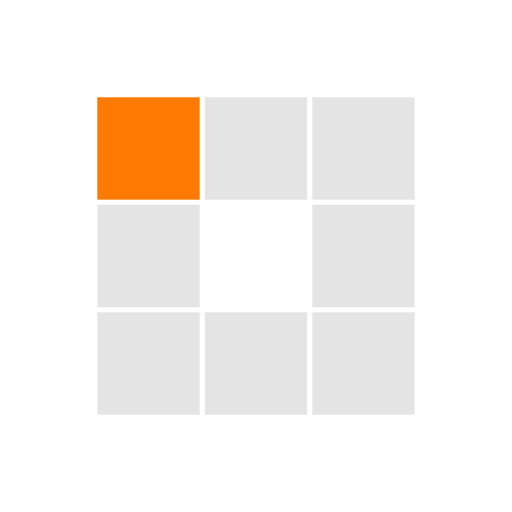
t = 0.00 s
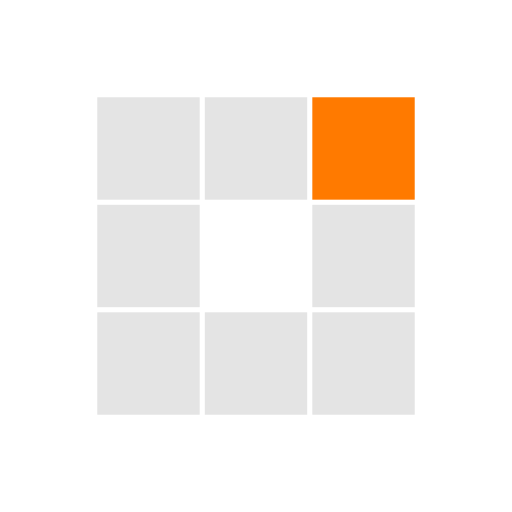
t = 0.31 s
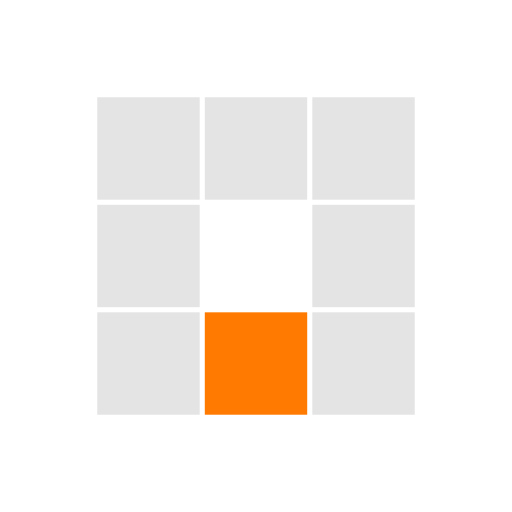
t = 0.63 s
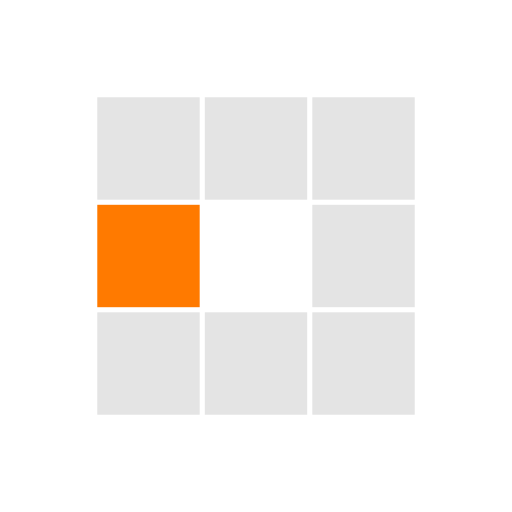
t = 0.94 s
t = 1.25 s: frame unchanged from t = 0.31 s, image omitted
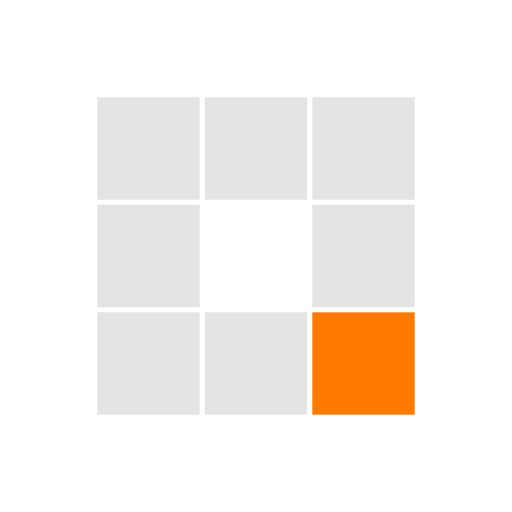
t = 1.53 s

The animated SVG that drew these frames (rendered in a browser with its animation timeline set to each time). Animation: 8 SMIL elements (animate=8); one cycle of 1.88 s, repeats indefinitely.

<?xml version="1.0" encoding="utf-8"?>
<svg xmlns="http://www.w3.org/2000/svg" xmlns:xlink="http://www.w3.org/1999/xlink" style="margin: auto; background: rgb(255, 255, 255); display: block; shape-rendering: auto;" width="200px" height="200px" viewBox="0 0 100 100" preserveAspectRatio="xMidYMid">
<rect x="19" y="19" width="20" height="20" fill="#e4e4e4">
  <animate attributeName="fill" values="#ff7a00;#e4e4e4;#e4e4e4" keyTimes="0;0.125;1" dur="1s" repeatCount="indefinite" begin="0s" calcMode="discrete"></animate>
</rect><rect x="40" y="19" width="20" height="20" fill="#e4e4e4">
  <animate attributeName="fill" values="#ff7a00;#e4e4e4;#e4e4e4" keyTimes="0;0.125;1" dur="1s" repeatCount="indefinite" begin="0.125s" calcMode="discrete"></animate>
</rect><rect x="61" y="19" width="20" height="20" fill="#e4e4e4">
  <animate attributeName="fill" values="#ff7a00;#e4e4e4;#e4e4e4" keyTimes="0;0.125;1" dur="1s" repeatCount="indefinite" begin="0.25s" calcMode="discrete"></animate>
</rect><rect x="19" y="40" width="20" height="20" fill="#e4e4e4">
  <animate attributeName="fill" values="#ff7a00;#e4e4e4;#e4e4e4" keyTimes="0;0.125;1" dur="1s" repeatCount="indefinite" begin="0.875s" calcMode="discrete"></animate>
</rect><rect x="61" y="40" width="20" height="20" fill="#e4e4e4">
  <animate attributeName="fill" values="#ff7a00;#e4e4e4;#e4e4e4" keyTimes="0;0.125;1" dur="1s" repeatCount="indefinite" begin="0.375s" calcMode="discrete"></animate>
</rect><rect x="19" y="61" width="20" height="20" fill="#e4e4e4">
  <animate attributeName="fill" values="#ff7a00;#e4e4e4;#e4e4e4" keyTimes="0;0.125;1" dur="1s" repeatCount="indefinite" begin="0.75s" calcMode="discrete"></animate>
</rect><rect x="40" y="61" width="20" height="20" fill="#e4e4e4">
  <animate attributeName="fill" values="#ff7a00;#e4e4e4;#e4e4e4" keyTimes="0;0.125;1" dur="1s" repeatCount="indefinite" begin="0.625s" calcMode="discrete"></animate>
</rect><rect x="61" y="61" width="20" height="20" fill="#e4e4e4">
  <animate attributeName="fill" values="#ff7a00;#e4e4e4;#e4e4e4" keyTimes="0;0.125;1" dur="1s" repeatCount="indefinite" begin="0.5s" calcMode="discrete"></animate>
</rect>
<!-- [ldio] generated by https://loading.io/ --></svg>